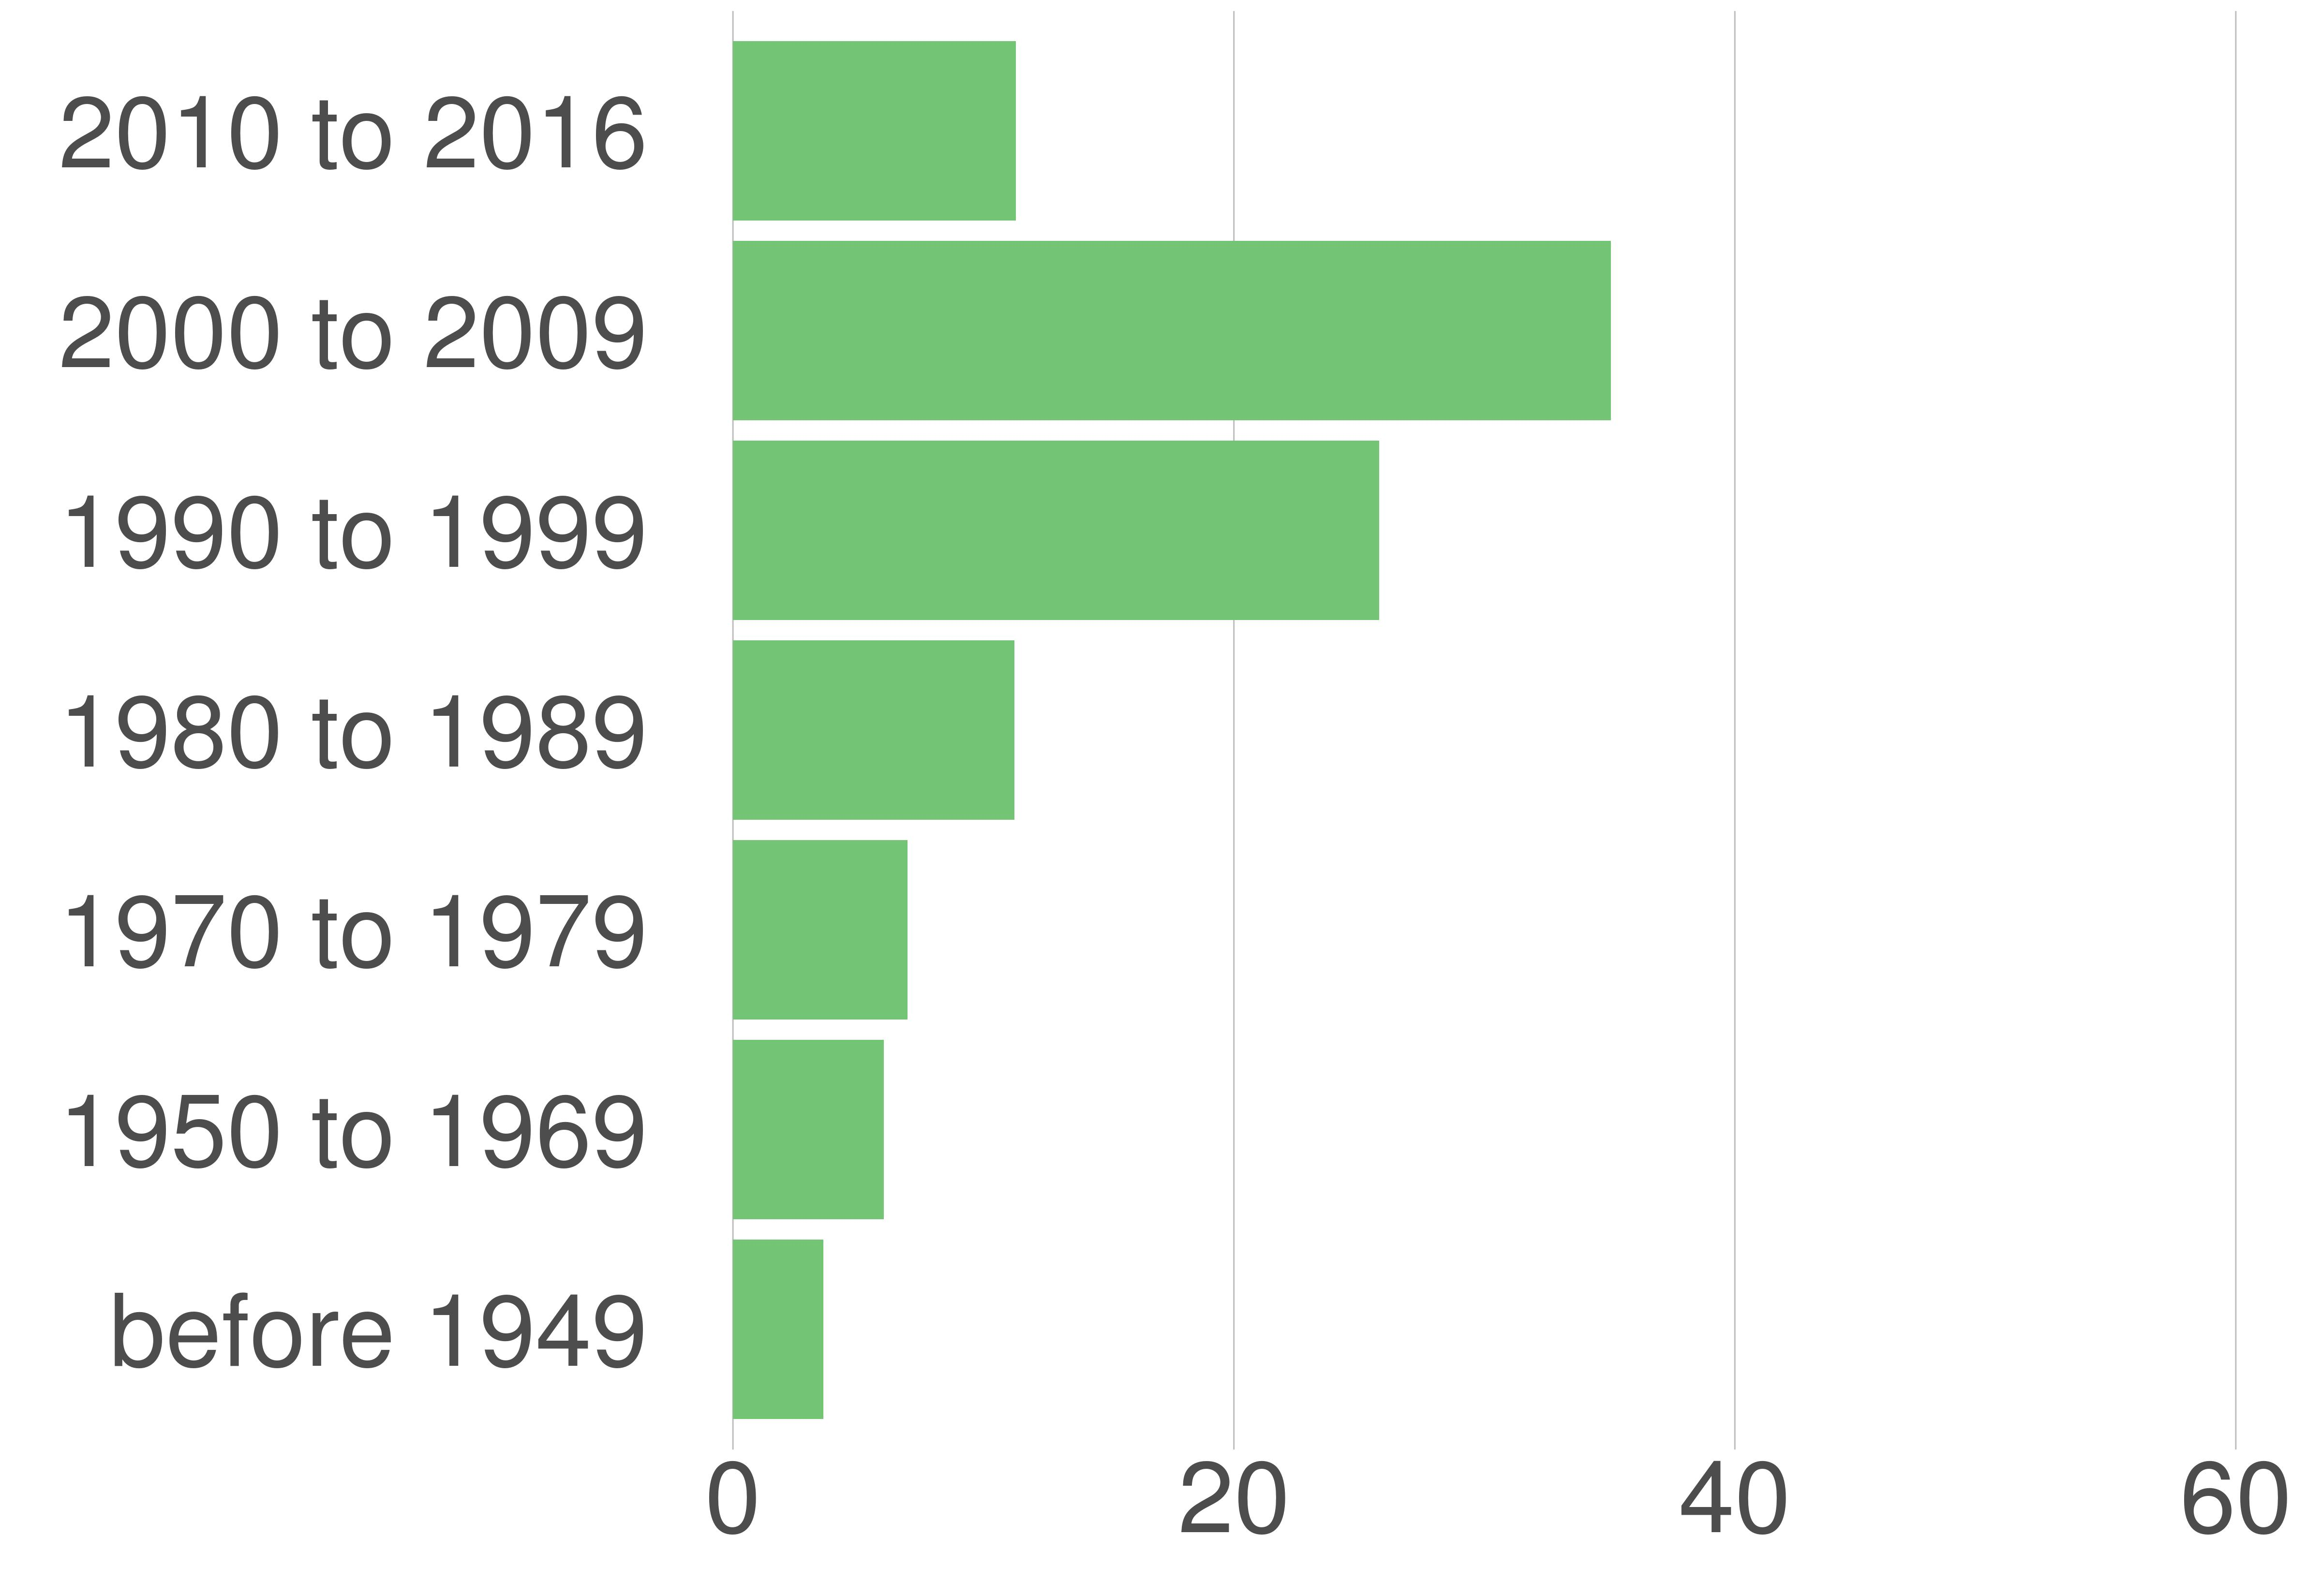

The data file committed next to this chart (first rows):
STATE_FIPS, value, county_code, variable, value, value_prop
51, Loudoun County, 107, 2000 to 2009, 44217, 35.05
51, Loudoun County, 107, 1990 to 1999, 32550, 25.8
51, Loudoun County, 107, 1980 to 1989, 14182, 11.24
51, Loudoun County, 107, 1970 to 1979, 8785, 6.96
51, Loudoun County, 107, 2010 to 2016, 14259, 11.3
51, Loudoun County, 107, before 1949, 4558, 3.61
51, Loudoun County, 107, 1950 to 1969, 7611, 6.03
